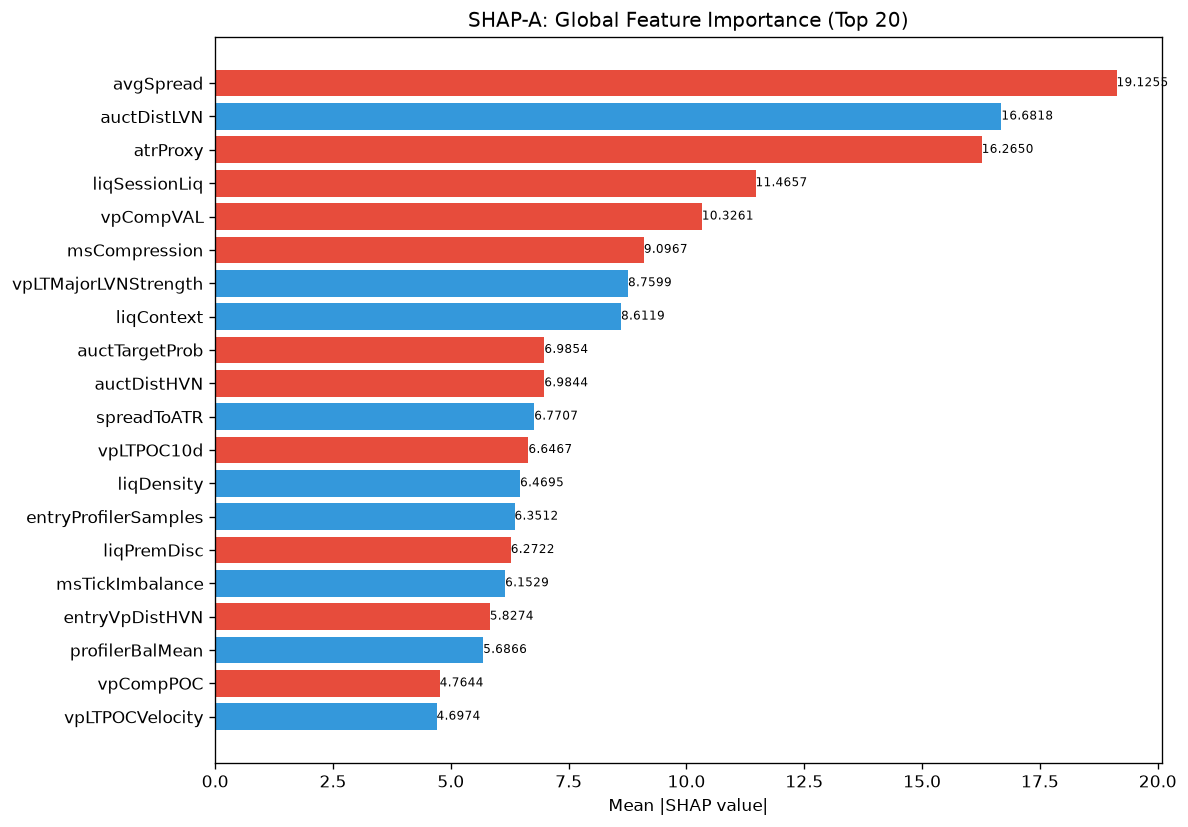

Data behind this chart, as committed beside it:
feature, category, mean_abs_shap, mean_shap, std_shap, rank
avgSpread, unknown, 19.13, -2.51, 10.19, 1
auctDistLVN, unknown, 16.68, 0.6625, 15.43, 2
atrProxy, unknown, 16.26, -2.626, 9.295, 3
liqSessionLiq, unknown, 11.47, -1.322, 8.469, 4
vpCompVAL, unknown, 10.33, -2, 6.07, 5
msCompression, unknown, 9.097, -1.619, 11.06, 6
vpLTMajorLVNStrength, unknown, 8.76, 0.9886, 10.69, 7
liqContext, engine_composite, 8.612, 0.6716, 9.272, 8
auctTargetProb, unknown, 6.985, -0.8608, 4.669, 9
auctDistHVN, unknown, 6.984, -0.5229, 7.331, 10
spreadToATR, unknown, 6.771, 1.034, 5.139, 11
vpLTPOC10d, unknown, 6.647, -0.7697, 3.137, 12
liqDensity, unknown, 6.47, 0.9828, 9.031, 13
entryProfilerSamples, unknown, 6.351, 0.2382, 6.605, 14
liqPremDisc, unknown, 6.272, -0.08469, 5.885, 15
msTickImbalance, unknown, 6.153, 0.5375, 4.6, 16
entryVpDistHVN, unknown, 5.827, -0.1207, 3.74, 17
profilerBalMean, unknown, 5.687, 0.9829, 6.764, 18
vpCompPOC, unknown, 4.764, -0.8177, 3.299, 19
vpLTPOCVelocity, unknown, 4.697, 0.357, 2.949, 20
vpLTBalanceStability, unknown, 4.645, -0.1841, 6.552, 21
vpVAOverlapRatio, unknown, 4.501, 0.4719, 4.68, 22
RR, unknown, 4.364, 0.06252, 3.609, 23
ofParticipation, unknown, 4.328, -0.2702, 3.518, 24
thesis, unknown, 3.982, -0.3013, 3.773, 25
vpLTPOC60d, unknown, 3.967, 0.2527, 2.805, 26
structureBias, unknown, 3.879, -0.1547, 2.484, 27
smContext, engine_composite, 3.825, -0.8194, 3.405, 28
auctTargetPrice, unknown, 3.746, 0.3057, 3.775, 29
vpLTAcceptanceAtPrice, unknown, 3.683, -0.4315, 2.445, 30
vpLTMajorHVNPrice, unknown, 3.681, 1.121, 3.97, 31
vpDailyPOC, unknown, 3.68, -0.5152, 2.349, 32
liqStopCluster, unknown, 3.645, 0.5318, 2.286, 33
msSpreadScore, unknown, 3.402, -0.5761, 2.512, 34
vpBestHVNScore, unknown, 3.399, -0.4791, 4.943, 35
ofContext, engine_composite, 3.363, -0.03407, 2.557, 36
entryVpVAH, unknown, 3.359, -0.57, 7.069, 37
auctExhaustion, unknown, 3.319, -0.1393, 2.044, 38
vpLTMajorLVNPrice, unknown, 3.201, -0.426, 2.788, 39
vpDevPOCSlope, unknown, 3.143, 0.1089, 3.307, 40
ofFlowIntensity, unknown, 3.024, 0.03339, 2.357, 41
entryVpBestHVN, unknown, 2.975, 0.1978, 1.992, 42
ofAbsorption, unknown, 2.906, -0.6414, 3.222, 43
auctContinuation, unknown, 2.905, 0.4455, 6.013, 44
auctAcceptance, unknown, 2.844, -0.3995, 3.456, 45
auctTradeQuality, unknown, 2.831, -0.1137, 1.981, 46
vpLTPOCAcceleration, unknown, 2.831, -0.5513, 2.192, 47
auctProfileShape, unknown, 2.785, -0.3053, 1.569, 48
entryVpDistLVN, unknown, 2.738, 0.426, 4.357, 49
auctBalance, unknown, 2.659, 0.1703, 2.117, 50
session, unknown, 2.598, -0.1747, 2.052, 51
structDistATR, unknown, 2.562, -0.3456, 2.228, 52
vpBestHVN, unknown, 2.475, -0.02817, 1.666, 53
profilerSamples, unknown, 2.425, 0.006062, 2.792, 54
profilerTQMean, unknown, 2.223, 0.2165, 1.697, 55
vpLTTrendExhaustion, unknown, 2.152, -0.5987, 2.082, 56
smFVG, unknown, 2.071, -0.4516, 1.865, 57
auctRegimeConf, unknown, 2.06, -0.07667, 1.934, 58
vpLTPOC30d, unknown, 1.985, 0.05774, 1.869, 59
auctVAExpRate, unknown, 1.906, 0.09654, 2.32, 60
... 112 more rows
